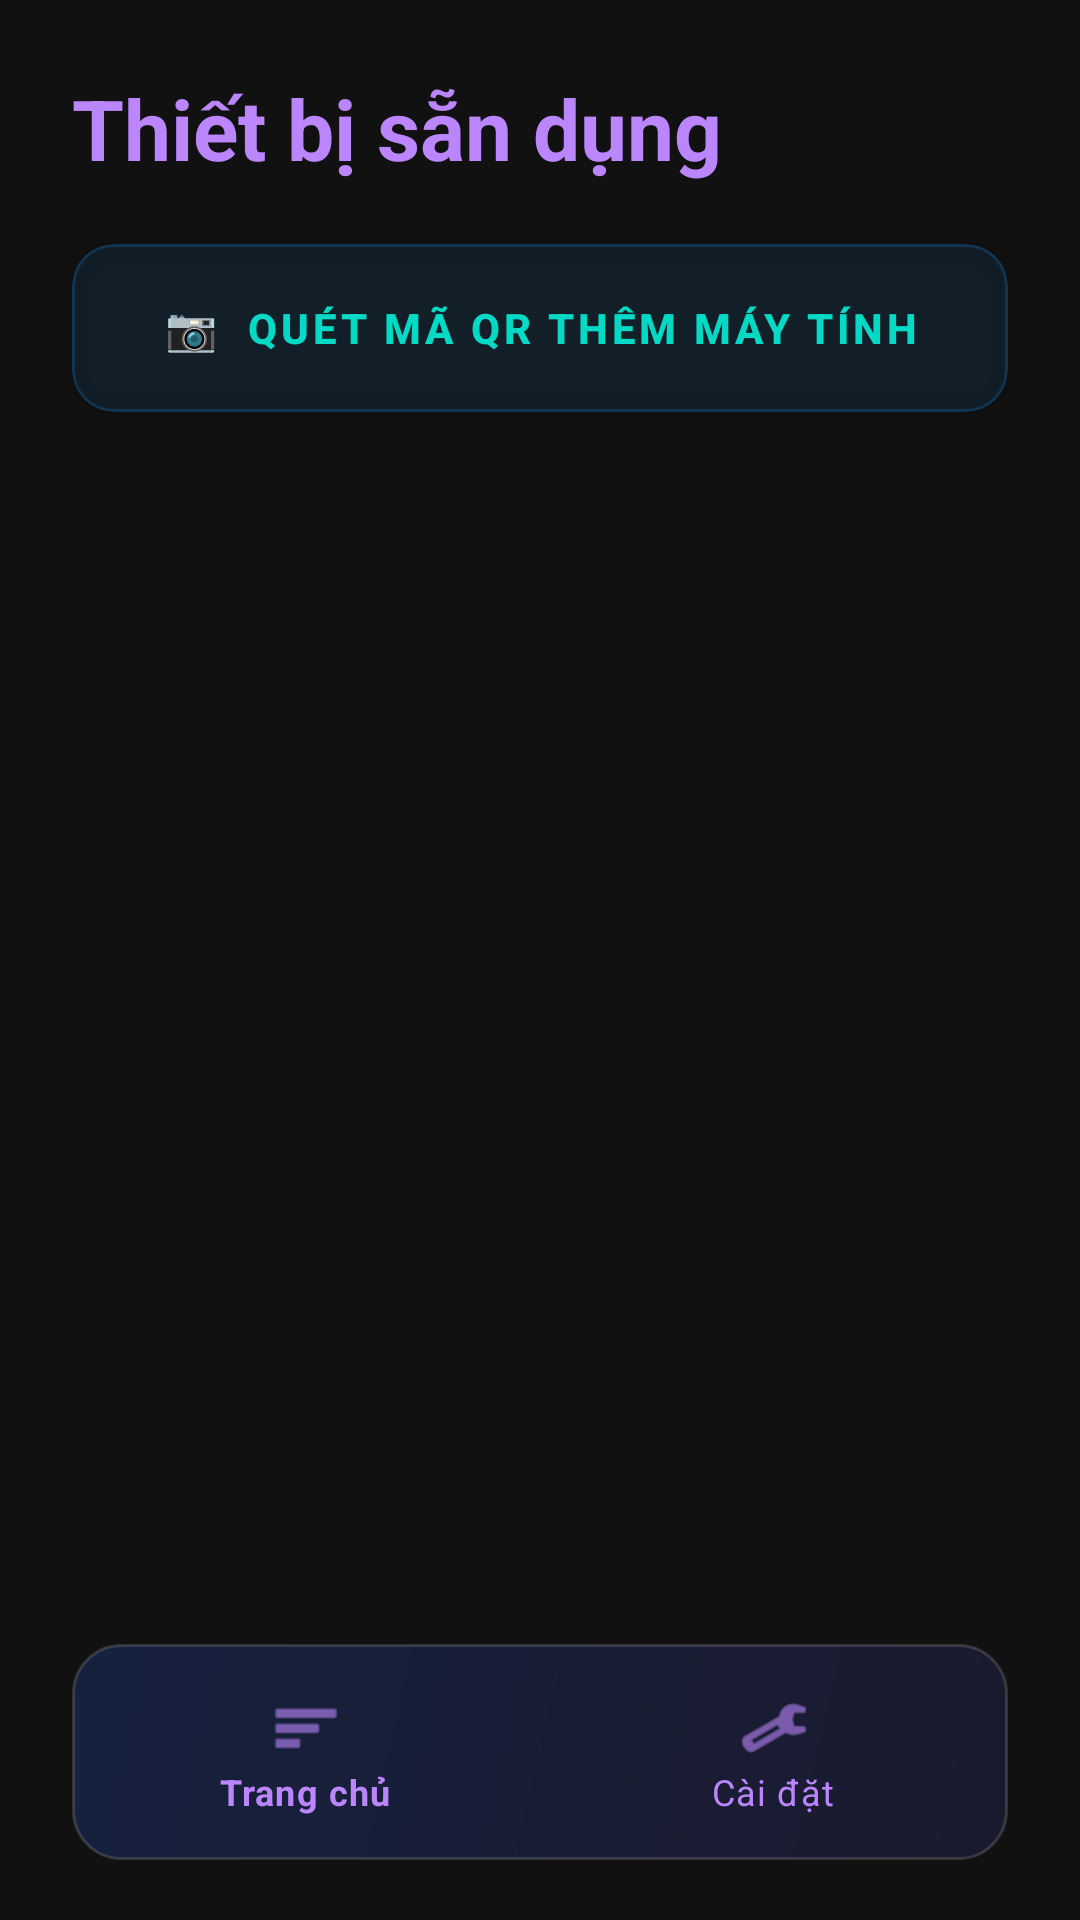

Write the Android layout XML for this screen, with the resource values it uses.
<!-- AndroidManifest.xml: application theme Theme.MaterialComponents.DayNight.NoActionBar -->
<!-- res/layout/activity_main.xml -->
<?xml version="1.0" encoding="utf-8"?>
<FrameLayout xmlns:android="http://schemas.android.com/apk/res/android"
    xmlns:app="http://schemas.android.com/apk/res-auto"
    android:layout_width="match_parent"
    android:layout_height="match_parent"
    android:background="@color/nero_bg">

    
    <ImageView
        android:id="@+id/img_main_bg"
        android:layout_width="match_parent"
        android:layout_height="match_parent"
        android:scaleType="centerCrop"
        android:alpha="0.8" />

    
    <View
        android:layout_width="match_parent"
        android:layout_height="match_parent"
        android:background="#99121212" />

    <RelativeLayout
        android:layout_width="match_parent"
        android:layout_height="match_parent"
        android:fitsSystemWindows="true">

        <FrameLayout
            android:layout_width="match_parent"
            android:layout_height="match_parent"
            android:layout_above="@id/bottom_nav"
            android:padding="24dp">

            <LinearLayout
                android:id="@+id/layout_home"
                android:layout_width="match_parent"
                android:layout_height="match_parent"
                android:orientation="vertical">

                <TextView
                    android:id="@+id/tv_title_home"
                    android:layout_width="wrap_content"
                    android:layout_height="wrap_content"
                    android:text="Thiết bị sẵn dụng"
                    android:textColor="@color/nero_purple"
                    android:textSize="28sp"
                    android:textStyle="bold"
                    android:layout_marginBottom="20dp"/>

                <com.google.android.material.card.MaterialCardView
                    android:layout_width="match_parent"
                    android:layout_height="wrap_content"
                    app:cardBackgroundColor="#1A2196F3"
                    app:cardCornerRadius="14dp"
                    app:cardElevation="4dp"
                    app:strokeColor="#332196F3"
                    app:strokeWidth="1dp"
                    android:layout_marginBottom="16dp">

                    <com.google.android.material.button.MaterialButton
                        android:id="@+id/btn_scan_qr"
                        android:layout_width="match_parent"
                        android:layout_height="56dp"
                        android:text="📷  QUÉT MÃ QR THÊM MÁY TÍNH"
                        app:cornerRadius="12dp"
                        app:backgroundTint="#002196F3"
                        android:textColor="@color/nero_teal"
                        android:textStyle="bold"
                        style="@style/Widget.MaterialComponents.Button.UnelevatedButton"/>
                </com.google.android.material.card.MaterialCardView>

                <androidx.recyclerview.widget.RecyclerView
                    android:id="@+id/rv_devices"
                    android:layout_width="match_parent"
                    android:layout_height="match_parent"
                    android:clipToPadding="false"/>
            </LinearLayout>

            <LinearLayout
                android:id="@+id/layout_settings"
                android:layout_width="match_parent"
                android:layout_height="match_parent"
                android:orientation="vertical"
                android:visibility="gone">

                <TextView
                    android:id="@+id/tv_title_settings"
                    android:layout_width="wrap_content"
                    android:layout_height="wrap_content"
                    android:text="Cài đặt giao diện"
                    android:textColor="@color/nero_purple"
                    android:textSize="28sp"
                    android:textStyle="bold"
                    android:layout_marginBottom="32dp"/>

                <com.google.android.material.card.MaterialCardView
                    android:layout_width="match_parent"
                    android:layout_height="wrap_content"
                    app:cardBackgroundColor="@color/nero_surface"
                    app:cardCornerRadius="14dp"
                    app:cardElevation="4dp"
                    app:strokeColor="#33BB86FC"
                    app:strokeWidth="1dp"
                    android:layout_marginBottom="16dp">

                    <com.google.android.material.button.MaterialButton
                        android:id="@+id/btn_change_bg"
                        android:layout_width="match_parent"
                        android:layout_height="64dp"
                        android:text="🖼️  ĐỔI HÌNH NỀN APP"
                        app:cornerRadius="12dp"
                        app:backgroundTint="#001A1A2E"
                        android:textColor="@color/nero_purple"
                        android:textStyle="bold"
                        style="@style/Widget.MaterialComponents.Button.UnelevatedButton"/>
                </com.google.android.material.card.MaterialCardView>

                <com.google.android.material.card.MaterialCardView
                    android:layout_width="match_parent"
                    android:layout_height="wrap_content"
                    app:cardBackgroundColor="@color/nero_surface"
                    app:cardCornerRadius="14dp"
                    app:cardElevation="4dp"
                    app:strokeColor="#3303DAC5"
                    app:strokeWidth="1dp"
                    android:layout_marginBottom="16dp">

                    <com.google.android.material.button.MaterialButton
                        android:id="@+id/btn_change_wallpaper"
                        android:layout_width="match_parent"
                        android:layout_height="64dp"
                        android:text="📱  ĐỔI HÌNH NỀN HỆ THỐNG"
                        app:cornerRadius="12dp"
                        app:backgroundTint="#001A1A2E"
                        android:textColor="@color/nero_teal"
                        android:textStyle="bold"
                        style="@style/Widget.MaterialComponents.Button.UnelevatedButton"/>
                </com.google.android.material.card.MaterialCardView>

                <com.google.android.material.card.MaterialCardView
                    android:layout_width="match_parent"
                    android:layout_height="wrap_content"
                    app:cardBackgroundColor="@color/nero_surface"
                    app:cardCornerRadius="14dp"
                    app:cardElevation="4dp"
                    app:strokeColor="#3303DAC5"
                    app:strokeWidth="1dp"
                    android:layout_marginBottom="16dp">

                    <com.google.android.material.button.MaterialButton
                        android:id="@+id/btn_change_font"
                        android:layout_width="match_parent"
                        android:layout_height="64dp"
                        android:text="🔤  ĐỔI FONT CHỮ"
                        app:cornerRadius="12dp"
                        app:backgroundTint="#001A1A2E"
                        android:textColor="@color/nero_teal"
                        android:textStyle="bold"
                        style="@style/Widget.MaterialComponents.Button.UnelevatedButton"/>
                </com.google.android.material.card.MaterialCardView>
            </LinearLayout>
        </FrameLayout>

        
        <com.google.android.material.bottomnavigation.BottomNavigationView
            android:id="@+id/bottom_nav"
            android:layout_width="match_parent"
            android:layout_height="wrap_content"
            android:layout_alignParentBottom="true"
            android:layout_marginStart="24dp"
            android:layout_marginEnd="24dp"
            android:layout_marginBottom="20dp"
            android:paddingTop="8dp"
            android:paddingBottom="8dp"
            android:background="@drawable/glass_panel"
            app:itemIconTint="@color/nero_purple"
            app:itemTextColor="@color/nero_purple"
            app:menu="@menu/bottom_nav_menu"
            app:labelVisibilityMode="labeled"
            app:elevation="0dp"/>
    </RelativeLayout>
</FrameLayout>
<!-- resources referenced by this layout -->
<resources>
  <color name="nero_bg">#FF121212</color>
  <color name="nero_purple">#FFBB86FC</color>
  <color name="nero_surface">#FF1A1A2E</color>
  <color name="nero_teal">#FF03DAC5</color>
  <!-- drawable glass_panel (drawable) -->
  <?xml version="1.0" encoding="utf-8"?>
  <shape xmlns:android="http://schemas.android.com/apk/res/android">
      <gradient
          android:startColor="#1A1A2E"
          android:endColor="#16213E"
          android:angle="135" />
      <stroke android:width="1dp" android:color="#26FFFFFF" />
      <corners android:radius="16dp" />
  </shape>
</resources>
